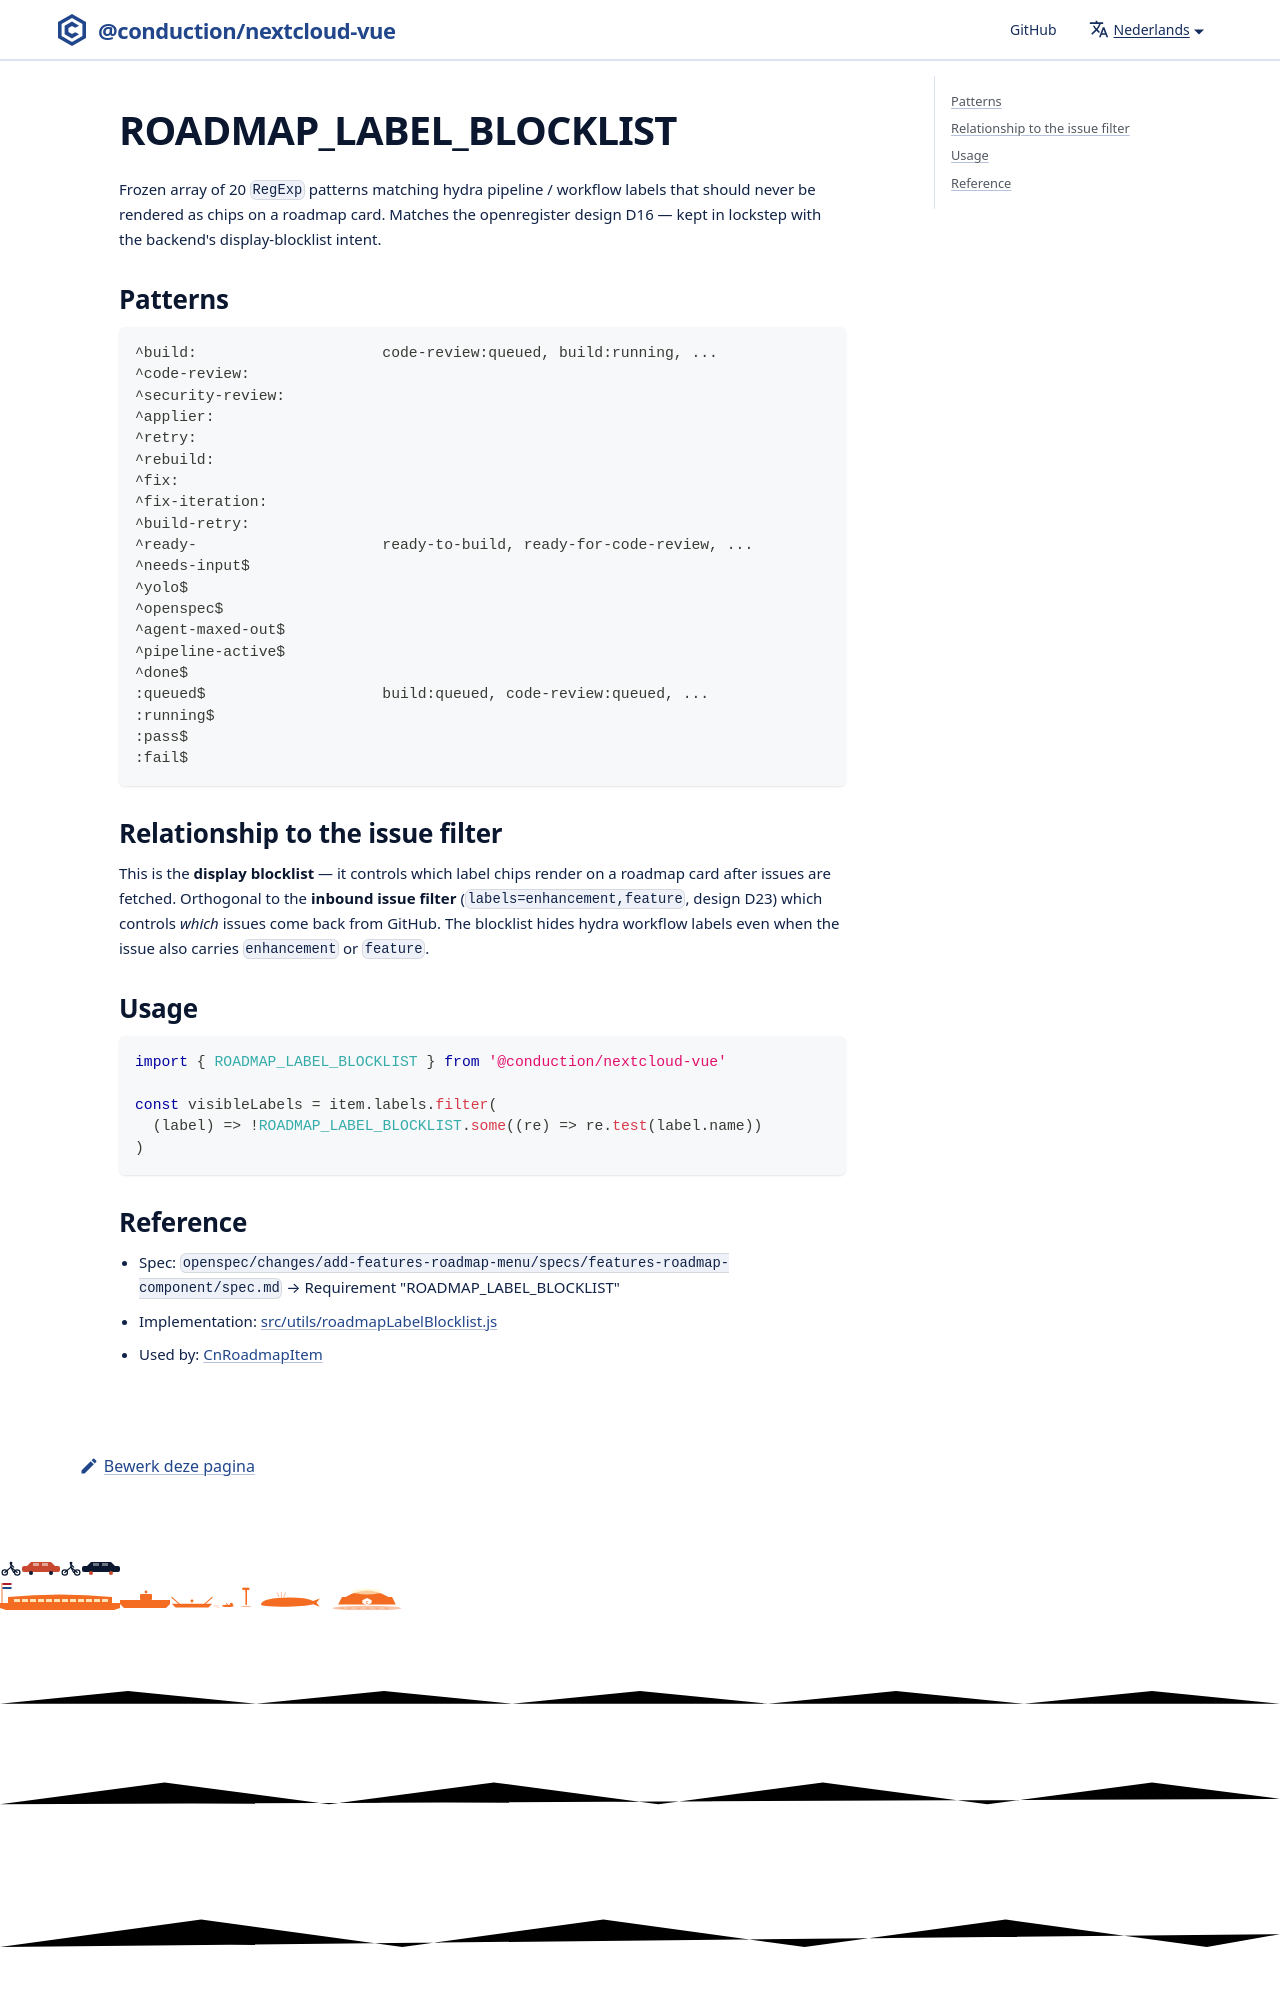

repository: ConductionNL/nextcloud-vue · page: nl/docs/utilities/roadmap-label-blocklist/index.html · generator: docusaurus

# ROADMAP_LABEL_BLOCKLIST

Frozen array of 20 `RegExp` patterns matching hydra pipeline / workflow labels
that should never be rendered as chips on a roadmap card. Matches the openregister
design D16 — kept in lockstep with the backend's display-blocklist intent.
